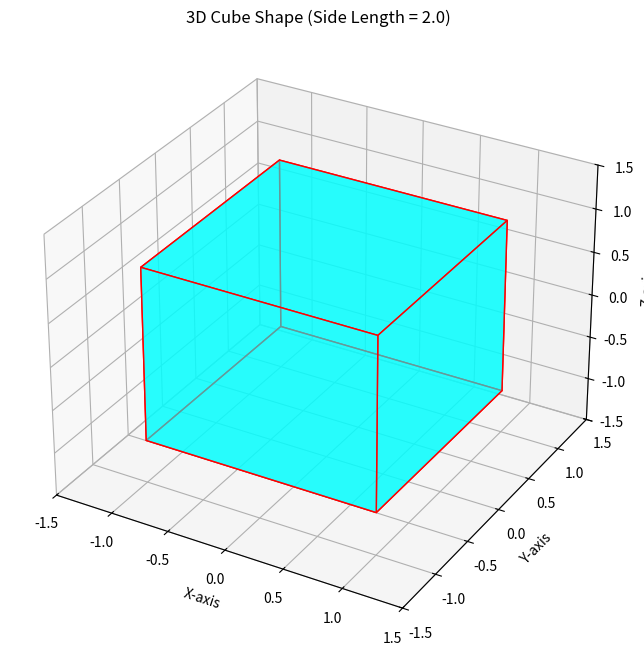

Python code for this plot:
import numpy as np
import matplotlib.pyplot as plt
from mpl_toolkits.mplot3d import Axes3D # Required for 3D projection
from mpl_toolkits.mplot3d.art3d import Poly3DCollection # For plotting 3D polygons

def plot_cube_shape(side_length: float = 2.0):
    """
    Generates and plots a 3D cube shape.

    Args:
        side_length (float): The length of each side of the cube. Default is 2.0.
    """
    if side_length <= 0:
        print("Error: Side length must be a positive value.")
        return

    # Calculate half_side for easier vertex definition centered at origin
    half_side = side_length / 2.0

    # Define the 8 vertices of a cube
    # Each vertex is a list [x, y, z]
    vertices = np.array([
        [-half_side, -half_side, -half_side],  # 0: ---
        [ half_side, -half_side, -half_side],  # 1: +--
        [ half_side,  half_side, -half_side],  # 2: ++-
        [-half_side,  half_side, -half_side],  # 3: -+-
        [-half_side, -half_side,  half_side],  # 4: --+
        [ half_side, -half_side,  half_side],  # 5: +-+
        [ half_side,  half_side,  half_side],  # 6: +++
        [-half_side,  half_side,  half_side]   # 7: -++
    ])

    # Define the 6 faces of the cube using indices of the vertices
    # Each face is defined by 4 vertices in a specific order
    faces = [
        [0, 1, 2, 3], # Bottom face
        [4, 5, 6, 7], # Top face
        [0, 1, 5, 4], # Front face
        [2, 3, 7, 6], # Back face
        [1, 2, 6, 5], # Right face
        [0, 3, 7, 4]  # Left face
    ]

    # Create a new figure and a 3D subplot
    fig = plt.figure(figsize=(8, 8)) # Set figure size for better visualization
    ax = fig.add_subplot(111, projection='3d') # Add a 3D subplot

    # Prepare the faces for Poly3DCollection
    # We need a list of arrays, where each array contains the coordinates of the vertices for one face.
    face_coords = [vertices[face_indices] for face_indices in faces]

    # Create a Poly3DCollection object from the cube's faces
    # facecolors: sets the color of each face (can be a list of colors or a single color)
    # linewidths: sets the width of the lines drawing the edges
    # edgecolors: sets the color of the edges
    # alpha: sets the transparency
    cube_faces = Poly3DCollection(face_coords, facecolors='cyan', linewidths=1, edgecolors='r', alpha=0.6)

    # Add the collection of faces to the 3D plot
    ax.add_collection3d(cube_faces)

    # Set labels for the axes
    ax.set_xlabel('X-axis')
    ax.set_ylabel('Y-axis')
    ax.set_zlabel('Z-axis')

    # Set title for the plot
    ax.set_title(f'3D Cube Shape (Side Length = {side_length})')

    # Ensure equal aspect ratio for a proper cubic appearance
    # This prevents the cube from looking squashed or stretched.
    # We set limits based on the side length.
    max_dim = half_side * 1.5 # Add a little padding to the limits
    min_dim = -half_side * 1.5
    ax.set_xlim([min_dim, max_dim])
    ax.set_ylim([min_dim, max_dim])
    ax.set_zlim([min_dim, max_dim])

    # Show the plot
    plt.show()

if __name__ == "__main__":
    # You can call the function with the default side length
    plot_cube_shape()

    # Or you can experiment with different side lengths
    # plot_cube_shape(side_length=3.5)
    # plot_cube_shape(side_length=1.0)
